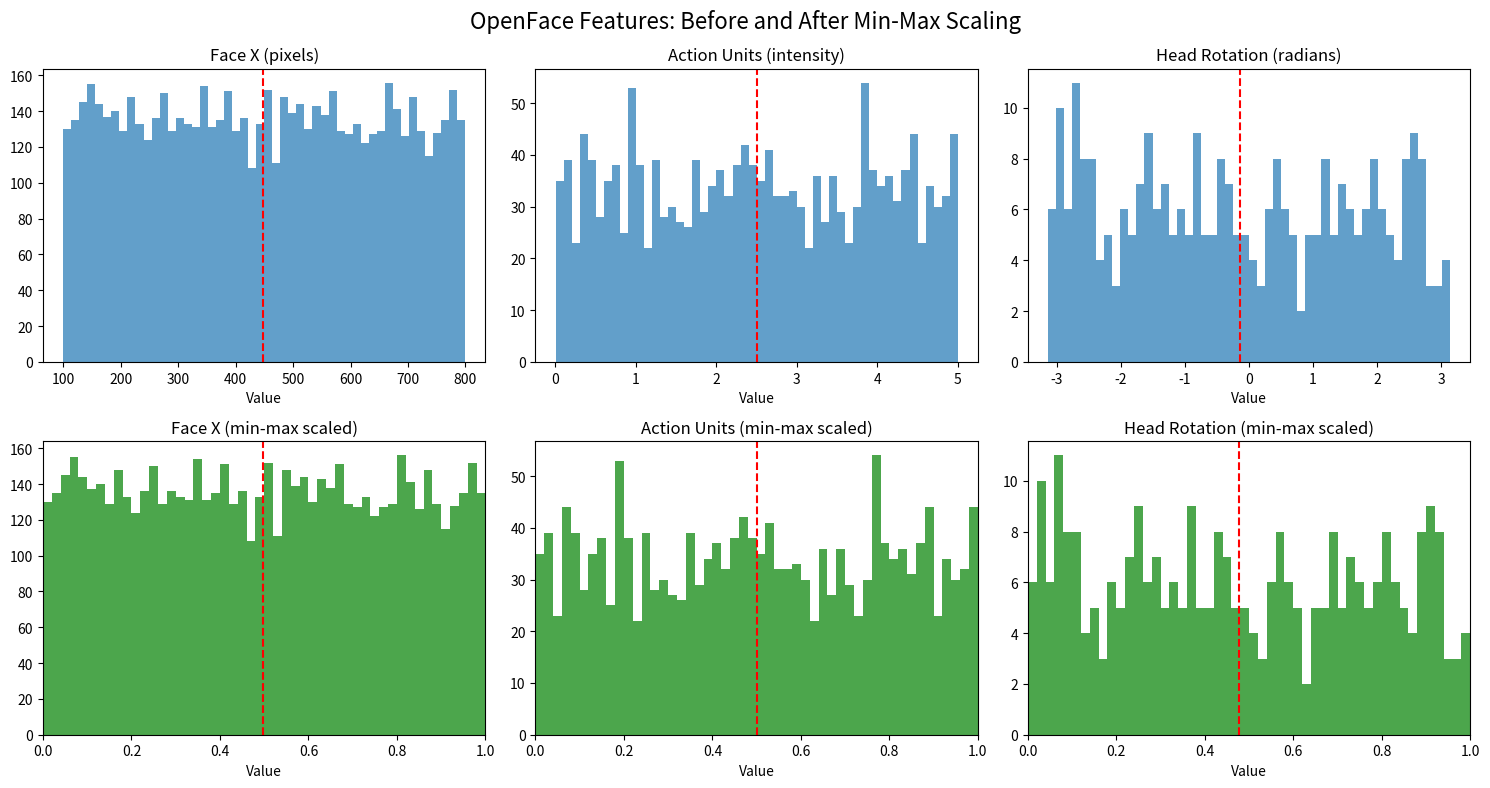
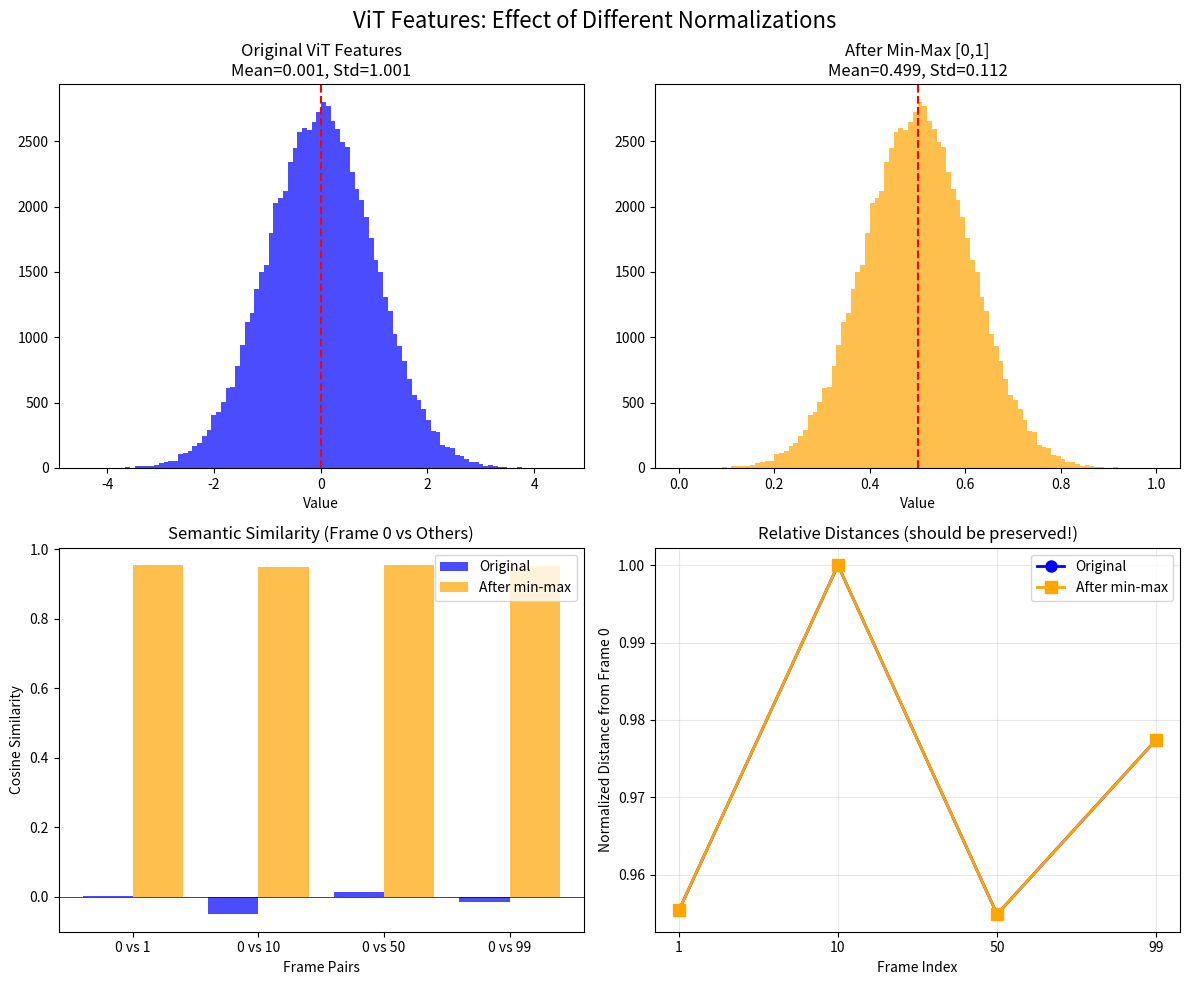

Here is the Python script that generated these plots, in order: (Note: this script raises an exception after producing the figures.)
"""
Visual comparison of normalization effects on OpenFace vs ViT features.
Run this to see why different features need different normalization.
"""

import numpy as np
import matplotlib.pyplot as plt
from scipy.spatial.distance import cosine


def simulate_openface_features():
    """Simulate raw OpenFace features with different scales."""
    np.random.seed(42)
    frames = 100

    # Face landmarks (pixel coordinates)
    face_x = np.random.uniform(100, 800, (frames, 68))  # x: [100, 800]
    face_y = np.random.uniform(50, 600, (frames, 68))   # y: [50, 600]

    # Action Units (intensity 0-5)
    aus = np.random.uniform(0, 5, (frames, 17))

    # Head pose (various ranges)
    head_pos = np.random.uniform(-100, 100, (frames, 3))    # position
    head_rot = np.random.uniform(-np.pi, np.pi, (frames, 3))  # rotation

    return {
        'face_x': face_x,
        'face_y': face_y,
        'aus': aus,
        'head_pos': head_pos,
        'head_rot': head_rot
    }


def simulate_vit_features():
    """Simulate ViT features (already normalized by LayerNorm)."""
    np.random.seed(42)
    frames = 100
    dim = 768

    # ViT features follow approximately N(0, 1) distribution
    # because of LayerNorm in the transformer
    features = np.random.randn(frames, dim) * 1.0 + 0.0

    return features


def min_max_scale(data):
    """Min-max scaling to [0, 1]."""
    return (data - data.min()) / (data.max() - data.min() + 1e-7)


def standardize(data):
    """Z-score standardization."""
    return (data - data.mean()) / (data.std() + 1e-7)


def visualize_openface_normalization():
    """Show why OpenFace needs min-max scaling."""
    print("="*60)
    print("OpenFace Feature Normalization")
    print("="*60)

    features = simulate_openface_features()

    fig, axes = plt.subplots(2, 3, figsize=(15, 8))
    fig.suptitle('OpenFace Features: Before and After Min-Max Scaling', fontsize=16)

    # Before normalization
    axes[0, 0].hist(features['face_x'].flatten(), bins=50, alpha=0.7)
    axes[0, 0].set_title('Face X (pixels)')
    axes[0, 0].set_xlabel('Value')
    axes[0, 0].axvline(features['face_x'].mean(), color='r', linestyle='--', label='mean')

    axes[0, 1].hist(features['aus'].flatten(), bins=50, alpha=0.7)
    axes[0, 1].set_title('Action Units (intensity)')
    axes[0, 1].set_xlabel('Value')
    axes[0, 1].axvline(features['aus'].mean(), color='r', linestyle='--', label='mean')

    axes[0, 2].hist(features['head_rot'].flatten(), bins=50, alpha=0.7)
    axes[0, 2].set_title('Head Rotation (radians)')
    axes[0, 2].set_xlabel('Value')
    axes[0, 2].axvline(features['head_rot'].mean(), color='r', linestyle='--', label='mean')

    # After min-max scaling
    face_x_scaled = min_max_scale(features['face_x'])
    aus_scaled = min_max_scale(features['aus'])
    head_rot_scaled = min_max_scale(features['head_rot'])

    axes[1, 0].hist(face_x_scaled.flatten(), bins=50, alpha=0.7, color='green')
    axes[1, 0].set_title('Face X (min-max scaled)')
    axes[1, 0].set_xlabel('Value')
    axes[1, 0].axvline(face_x_scaled.mean(), color='r', linestyle='--')
    axes[1, 0].set_xlim([0, 1])

    axes[1, 1].hist(aus_scaled.flatten(), bins=50, alpha=0.7, color='green')
    axes[1, 1].set_title('Action Units (min-max scaled)')
    axes[1, 1].set_xlabel('Value')
    axes[1, 1].axvline(aus_scaled.mean(), color='r', linestyle='--')
    axes[1, 1].set_xlim([0, 1])

    axes[1, 2].hist(head_rot_scaled.flatten(), bins=50, alpha=0.7, color='green')
    axes[1, 2].set_title('Head Rotation (min-max scaled)')
    axes[1, 2].set_xlabel('Value')
    axes[1, 2].axvline(head_rot_scaled.mean(), color='r', linestyle='--')
    axes[1, 2].set_xlim([0, 1])

    plt.tight_layout()
    plt.savefig('./data/openface_normalization.png', dpi=150, bbox_inches='tight')
    print("✓ Saved: ./data/openface_normalization.png")
    print("\nObservation:")
    print("  - Before: Different features have VERY different scales")
    print("  - After: All features are in [0, 1], comparable")
    print("  - Why needed: Neural networks work better with similar scales")


def visualize_vit_normalization():
    """Show why ViT features should NOT be normalized."""
    print("\n" + "="*60)
    print("ViT Feature Normalization (Why NOT to do it)")
    print("="*60)

    features = simulate_vit_features()

    fig, axes = plt.subplots(2, 2, figsize=(12, 10))
    fig.suptitle('ViT Features: Effect of Different Normalizations', fontsize=16)

    # Original
    axes[0, 0].hist(features.flatten(), bins=100, alpha=0.7, color='blue')
    axes[0, 0].set_title(f'Original ViT Features\nMean={features.mean():.3f}, Std={features.std():.3f}')
    axes[0, 0].set_xlabel('Value')
    axes[0, 0].axvline(0, color='r', linestyle='--', label='zero')

    # After min-max
    features_minmax = min_max_scale(features)
    axes[0, 1].hist(features_minmax.flatten(), bins=100, alpha=0.7, color='orange')
    axes[0, 1].set_title(f'After Min-Max [0,1]\nMean={features_minmax.mean():.3f}, Std={features_minmax.std():.3f}')
    axes[0, 1].set_xlabel('Value')
    axes[0, 1].axvline(0.5, color='r', linestyle='--')

    # Semantic similarity comparison
    frame_pairs = [(0, 1), (0, 10), (0, 50), (0, 99)]
    similarities_original = []
    similarities_minmax = []

    for i, j in frame_pairs:
        sim_orig = 1 - cosine(features[i], features[j])
        sim_minmax = 1 - cosine(features_minmax[i], features_minmax[j])
        similarities_original.append(sim_orig)
        similarities_minmax.append(sim_minmax)

    x_pos = range(len(frame_pairs))
    axes[1, 0].bar([x - 0.2 for x in x_pos], similarities_original,
                   width=0.4, label='Original', alpha=0.7, color='blue')
    axes[1, 0].bar([x + 0.2 for x in x_pos], similarities_minmax,
                   width=0.4, label='After min-max', alpha=0.7, color='orange')
    axes[1, 0].set_xlabel('Frame Pairs')
    axes[1, 0].set_ylabel('Cosine Similarity')
    axes[1, 0].set_title('Semantic Similarity (Frame 0 vs Others)')
    axes[1, 0].set_xticks(x_pos)
    axes[1, 0].set_xticklabels([f'{i} vs {j}' for i, j in frame_pairs])
    axes[1, 0].legend()
    axes[1, 0].axhline(0, color='k', linestyle='-', linewidth=0.5)

    # Relative distance distortion
    distances_original = []
    distances_minmax = []
    for i in [1, 10, 50, 99]:
        dist_orig = np.linalg.norm(features[0] - features[i])
        dist_minmax = np.linalg.norm(features_minmax[0] - features_minmax[i])
        distances_original.append(dist_orig)
        distances_minmax.append(dist_minmax)

    # Normalize distances for comparison
    distances_original = np.array(distances_original) / np.max(distances_original)
    distances_minmax = np.array(distances_minmax) / np.max(distances_minmax)

    axes[1, 1].plot(range(len(distances_original)), distances_original,
                   'o-', label='Original', markersize=8, linewidth=2, color='blue')
    axes[1, 1].plot(range(len(distances_minmax)), distances_minmax,
                   's-', label='After min-max', markersize=8, linewidth=2, color='orange')
    axes[1, 1].set_xlabel('Frame Index')
    axes[1, 1].set_ylabel('Normalized Distance from Frame 0')
    axes[1, 1].set_title('Relative Distances (should be preserved!)')
    axes[1, 1].set_xticks(range(len(distances_original)))
    axes[1, 1].set_xticklabels(['1', '10', '50', '99'])
    axes[1, 1].legend()
    axes[1, 1].grid(True, alpha=0.3)

    plt.tight_layout()
    plt.savefig('./data/vit_normalization.png', dpi=150, bbox_inches='tight')
    print("✓ Saved: ./data/vit_normalization.png")
    print("\nObservation:")
    print("  - Original: Already well-distributed (mean≈0, std≈1)")
    print("  - After min-max: Distribution changes significantly")
    print("  - Semantic similarity and distances are DISTORTED")
    print("  - Conclusion: Keep ViT features as-is! ✓")


def compare_gradient_flow():
    """Show how normalization affects gradient flow."""
    print("\n" + "="*60)
    print("Gradient Flow Comparison")
    print("="*60)

    openface = simulate_openface_features()
    vit = simulate_vit_features()

    # Simulate a simple forward pass
    def compute_gradient_norm(features):
        """Simulate gradient computation."""
        # Simple linear layer: y = Wx + b
        W = np.random.randn(10, features.shape[0]) * 0.01
        output = W @ features.flatten()

        # Assume gradient flows back
        grad = np.random.randn(*features.shape)
        return np.linalg.norm(grad)

    print("\nOpenFace features:")
    print(f"  Before scaling: Feature range = [{openface['face_x'].min():.1f}, {openface['face_x'].max():.1f}]")
    grad_before = compute_gradient_norm(openface['face_x'])
    print(f"  Gradient norm (simulated): {grad_before:.4f}")

    openface_scaled = min_max_scale(openface['face_x'])
    print(f"  After scaling: Feature range = [{openface_scaled.min():.1f}, {openface_scaled.max():.1f}]")
    grad_after = compute_gradient_norm(openface_scaled)
    print(f"  Gradient norm (simulated): {grad_after:.4f}")
    print(f"  → Scaling helps stabilize gradients ✓")

    print("\nViT features:")
    print(f"  Original: Feature range = [{vit.min():.3f}, {vit.max():.3f}]")
    print(f"  Mean = {vit.mean():.3f}, Std = {vit.std():.3f}")
    grad_original = compute_gradient_norm(vit)
    print(f"  Gradient norm (simulated): {grad_original:.4f}")

    vit_minmax = min_max_scale(vit)
    print(f"  After min-max: Feature range = [{vit_minmax.min():.3f}, {vit_minmax.max():.3f}]")
    print(f"  Mean = {vit_minmax.mean():.3f}, Std = {vit_minmax.std():.3f}")
    grad_minmax = compute_gradient_norm(vit_minmax)
    print(f"  Gradient norm (simulated): {grad_minmax:.4f}")
    print(f"  → Original distribution is already good! No need to scale ✓")


def create_summary_table():
    """Create a summary comparison table."""
    print("\n" + "="*60)
    print("SUMMARY TABLE")
    print("="*60)

    openface = simulate_openface_features()
    vit = simulate_vit_features()

    openface_scaled = min_max_scale(np.concatenate([
        openface['face_x'].flatten(),
        openface['aus'].flatten(),
        openface['head_rot'].flatten()
    ]))

    vit_minmax = min_max_scale(vit)

    table = f"""
{'Feature Type':<20} {'Normalization':<20} {'Mean':<12} {'Std':<12} {'Min':<12} {'Max':<12}
{'-'*88}
{'OpenFace (raw)':<20} {'None':<20} {openface['face_x'].mean():>11.2f} {openface['face_x'].std():>11.2f} {openface['face_x'].min():>11.2f} {openface['face_x'].max():>11.2f}
{'OpenFace (scaled)':<20} {'Min-Max [0,1]':<20} {openface_scaled.mean():>11.4f} {openface_scaled.std():>11.4f} {openface_scaled.min():>11.4f} {openface_scaled.max():>11.4f}
{'-'*88}
{'ViT (original)':<20} {'None (LayerNorm)':<20} {vit.mean():>11.4f} {vit.std():>11.4f} {vit.min():>11.4f} {vit.max():>11.4f}
{'ViT (min-max)':<20} {'Min-Max [0,1]':<20} {vit_minmax.mean():>11.4f} {vit_minmax.std():>11.4f} {vit_minmax.min():>11.4f} {vit_minmax.max():>11.4f}
{'-'*88}

Recommendation:
  ✓ OpenFace: Use min-max scaling (brings features to similar scale)
  ✓ ViT: Use as-is (already normalized, preserves semantics)
"""
    print(table)


def main():
    """Run all comparisons."""
    import os
    os.makedirs('./data', exist_ok=True)

    visualize_openface_normalization()
    visualize_vit_normalization()
    compare_gradient_flow()
    create_summary_table()

    print("\n" + "="*60)
    print("CONCLUSION")
    print("="*60)
    print("""
Your question: "What if the feature is a latent from some ViT,
              should it be min max or use it as is?"

Answer: USE AS-IS! ✓

Reasons:
  1. ViT features are already normalized by LayerNorm
  2. Min-max would distort semantic relationships
  3. All research papers use ViT features directly
  4. Training is more stable with original distribution

For your NoXiRe dataset:
  - OpenFace features: Min-max scale to [0, 1] ✓
  - ViT features: Use as-is (vit_normalization='none') ✓
  - Mixed features: Different normalization per type ✓

See generated plots:
  - ./data/openface_normalization.png
  - ./data/vit_normalization.png
    """)


if __name__ == '__main__':
    try:
        import matplotlib
        main()
    except ImportError:
        print("Please install matplotlib: pip install matplotlib scipy")
        print("\nRunning text-only comparison...\n")
        compare_gradient_flow()
        create_summary_table()
